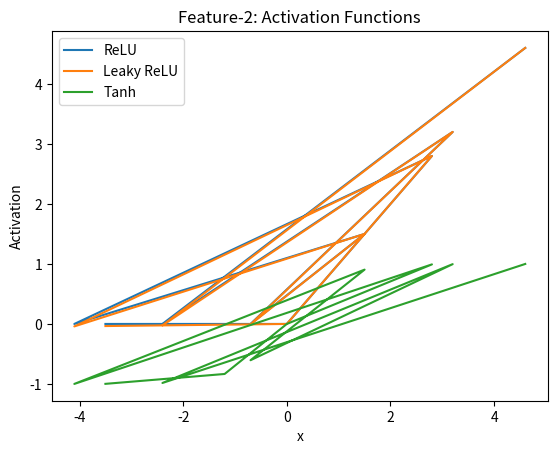

Source code (Python):
# feature_2.py

import numpy as np
import matplotlib.pyplot as plt

def relu(x):
    return np.maximum(0, x)

def leaky_relu(x, alpha=0.01):
    return np.where(x > 0, x, alpha * x)

def tanh(x):
    return np.tanh(x)

# Generate random data
random_values = np.array([-3.5, -1.2, 0, 2.8, -4.1, 1.5, -0.7, 3.2, -2.4, 4.6])

# Plot graphs for ReLU, Leaky ReLU, and Tanh
plt.plot(random_values, relu(random_values), label='ReLU')
plt.plot(random_values, leaky_relu(random_values), label='Leaky ReLU')
plt.plot(random_values, tanh(random_values), label='Tanh')
plt.xlabel('x')
plt.ylabel('Activation')
plt.title('Feature-2: Activation Functions')
plt.legend()
plt.show()
